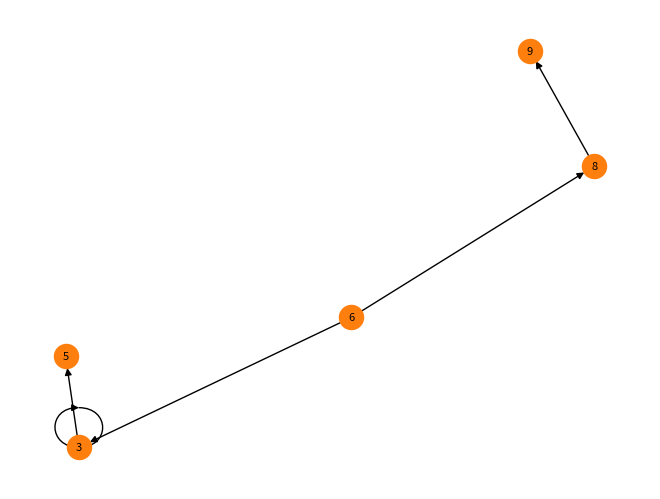

This chart was generated by the following Python code:
# binary_trees.py
"""Volume 2: Binary Trees.
Daniel Perkins
MATH 321
09/19/23
"""

# These imports are used in BST.draw().
import networkx as nx
from networkx.drawing.nx_agraph import graphviz_layout
from matplotlib import pyplot as plt


class SinglyLinkedListNode:
    """A node with a value and a reference to the next node."""
    def __init__(self, data):
        self.value, self.next = data, None

class SinglyLinkedList:
    """A singly linked list with a head and a tail."""
    def __init__(self):
        self.head, self.tail = None, None

    def append(self, data):
        """Add a node containing the data to the end of the list."""
        n = SinglyLinkedListNode(data)
        if self.head is None:
            self.head, self.tail = n, n
        else:
            self.tail.next = n
            self.tail = n

    def iterative_find(self, data):
        """Search iteratively for a node containing the data.
        If there is no such node in the list, including if the list is empty,
        raise a ValueError.

        Returns:
            (SinglyLinkedListNode): the node containing the data.
        """
        current = self.head
        while current is not None:
            if current.value == data:
                return current
            current = current.next
        raise ValueError(str(data) + " is not in the list")

    # Problem 1
    def recursive_find(self, data):
        """Search recursively for the node containing the data.
        If there is no such node in the list, including if the list is empty,
        raise a ValueError.

        Returns:
            (SinglyLinkedListNode): the node containing the data.
        """
        #recursive function to traverse the truee
        def _step(current):
            if current is None:  #not in tree
                raise ValueError(str(data) + " is not in the list")
            elif current.value == data:  #found the node
                return current
            else:   #move to next node
                return _step(current.next)
            
        #start the recursion
        return _step(self.head)


class BSTNode:
    """A node class for binary search trees. Contains a value, a
    reference to the parent node, and references to two child nodes.
    """
    def __init__(self, data):
        """Construct a new node and set the value attribute. The other
        attributes will be set when the node is added to a tree.
        """
        self.value = data
        self.prev = None        # A reference to this node's parent node.
        self.left = None        # self.left.value < self.value
        self.right = None       # self.value < self.right.value


class BST:
    """Binary search tree data structure class.
    The root attribute references the first node in the tree.
    """
    def __init__(self):
        """Initialize the root attribute."""
        self.root = None

    def find(self, data):
        """Return the node containing the data. If there is no such node
        in the tree, including if the tree is empty, raise a ValueError.
        """

        # Define a recursive function to traverse the tree.
        def _step(current):
            """Recursively step through the tree until the node containing
            the data is found. If there is no such node, raise a Value Error.
            """
            if current is None:                     # Base case 1: dead end.
                raise ValueError(str(data) + " is not in the tree.")
            if data == current.value:               # Base case 2: data found!
                return current
            if data < current.value:                # Recursively search left.
                return _step(current.left)
            else:                                   # Recursively search right.
                return _step(current.right)

        # Start the recursion on the root of the tree.
        return _step(self.root)

    # Problem 2
    def insert(self, data):
        """Insert a new node containing the specified data.

        Raises:
            ValueError: if the data is already in the tree.

        Example:
            >>> tree = BST()                    |
            >>> for i in [4, 3, 6, 5, 7, 8, 1]: |            (4)
            ...     tree.insert(i)              |            / \
            ...                                 |          (3) (6)
            >>> print(tree)                     |          /   / \
            [4]                                 |        (1) (5) (7)
            [3, 6]                              |                  \
            [1, 5, 7]                           |                  (8)
            [8]                                 |
        """
        # Recursive function call
        def _step(current):
            """Recursively step through the tree until
            If the data is already in the tree, raise a ValueError
            """
            new_Node = BSTNode(data)            # Create the new node
            if self.root is None:               # Base case 1: empty tree, assign root
                self.root = new_Node
            elif current is None:               # Base case 2: Found spot for the new node
                current = new_Node
            elif data == current.value:         # Base case 3: data already in the tree
                raise ValueError(f"{str(data)} is already in the Tree")
            elif data < current.value:          # Recursively search left.
                _step(current.left)
                if current.left is None:        # if it is the correct spot, connect in tree
                    current.left = new_Node
                    new_Node.prev = current
            else:                              # Recursively search left. 
                _step(current.right)
                if current.right is None:      # if it is the correct spot, connect in tree
                    current.right = new_Node
                    new_Node.prev = current
            
        #call the recursive function
        _step(self.root)

    # Problem 3
    def remove(self, data):
        """Remove the node containing the specified data.

        Raises:
            ValueError: if there is no node containing the data, including if
                the tree is empty.

        Examples:
            >>> print(12)                       | >>> print(t3)
            [6]                                 | [5]
            [4, 8]                              | [3, 6]
            [1, 5, 7, 10]                       | [1, 4, 7]
            [3, 9]                              | [8]
            >>> for x in [7, 10, 1, 4, 3]:      | >>> for x in [8, 6, 3, 5]:
            ...     t1.remove(x)                | ...     t3.remove(x)
            ...                                 | ...
            >>> print(t1)                       | >>> print(t3)
            [6]                                 | [4]
            [5, 8]                              | [1, 7]
            [9]                                 |
                                                | >>> print(t4)
            >>> print(t2)                       | [5]
            [2]                                 | >>> t4.remove(1)
            [1, 3]                              | ValueError: <message>
            >>> for x in [2, 1, 3]:             | >>> t4.remove(5)
            ...     t2.remove(x)                | >>> print(t4)
            ...                                 | []
            >>> print(t2)                       | >>> t4.remove(5)
            []                                  | ValueError: <message>
        """
        print(self)
        print(f"removing {data}")
        # Recursive function call
        def _step(current):
            """Recursively step through the tree until
            If the data is not in the tree, raise a ValueError
            """
            if self.root == None:             # Base case 1: Tree is empty
                raise ValueError("The tree is empty")
            elif current is None:             # Base case 2: Found spot for the new node
                raise ValueError(f"There is no node in the tree containing {data}")
            elif current.value == data:       # Value is found

                #Leaf Node
                if current.right is None and current.left is None:  
                    #check if the node is on the left or right of parent node
                    print("value ", current.value)
                    try:
                        if current.prev.left is None:
                            print(current.prev.value)
                            print("none")
                            #Error is here; current.prev.value should be 4, not 3 in this specific case
                        if current is self.root:
                            self.root = None
                        elif current.prev.left is not None and current.prev.left.value == data:
                            current.prev.left = None   #remove the node
                        elif current.prev.right.value == data:
                            current.prev.right = None  #remove the node
                    except:
                        print()
                    

                #Node with one Child
                if current.right is not None and current.left is None:  #child on right side
                    if current is self.root:     #the node is the root
                        self.root = current.right   
                        current.prev = None
                    #check if the node is on the left or right of parent node
                    elif current.prev.left is not None and current.prev.left.value == data:
                        current.prev.left = current.right   #remove the node
                        current.right.prev = current.prev.left
                    elif current.prev.right.value == data:
                        current.prev.right = current.right   #remove the node
                        current.right.prev = current.prev.right
                if current.right is None and current.left is not None:  #child on left side
                    if current is self.root:
                        self.root = current.left   #the node is the root
                        current.prev = None
                    #check if the node is on the left or right of parent node
                    elif current.prev.left is not None and current.prev.left.value == data:
                        current.prev.left = current.left   #remove the node
                        current.left.prev = current.prev.left
                    elif current.prev.right.value == data:
                        current.prev.right = current.left   #remove the node
                        current.left.prev = current.prev.right

                #Node with two children
                if current.right is not None and current.left is not None:
                    # find predecessor
                    predecessor = current.left
                    while predecessor.right is not None:
                        predecessor = predecessor.right

                    print("pre", predecessor.value)
                    #delete the predecessor and store its value in current
                    predecessor_value = predecessor.value  #store its value
                    self.remove(predecessor_value)   
                    current.value = predecessor_value

            elif data > current.value:        # Search in right half of the tree
                _step(current.right)
            elif data < current.value:        # Search in left half of the tree
                _step(current.left)

        _step(self.root)
        

    def __str__(self):
        """String representation: a hierarchical view of the BST.

        Example:  (3)
                  / \     '[3]          The nodes of the BST are printed
                (2) (5)    [2, 5]       by depth levels. Edges and empty
                /   / \    [1, 4, 6]'   nodes are not printed.
              (1) (4) (6)
        """
        if self.root is None:                       # Empty tree
            return "[]"
        out, current_level = [], [self.root]        # Nonempty tree
        while current_level:
            next_level, values = [], []
            for node in current_level:
                values.append(node.value)
                for child in [node.left, node.right]:
                    if child is not None:
                        next_level.append(child)
            out.append(values)
            current_level = next_level
        return "\n".join([str(x) for x in out])

    def draw(self):
        """Use NetworkX and Matplotlib to visualize the tree."""
        if self.root is None:
            return

        # Build the directed graph.
        G = nx.DiGraph()
        G.add_node(self.root.value)
        nodes = [self.root]
        while nodes:
            current = nodes.pop(0)
            for child in [current.left, current.right]:
                if child is not None:
                    G.add_edge(current.value, child.value)
                    nodes.append(child)

        # Plot the graph. This requires graphviz_layout (pygraphviz).
        nx.draw(G, arrows=True,
                with_labels=True, node_color="C1", font_size=8)
        plt.show()


class AVL(BST):
    """Adelson-Velsky Landis binary search tree data structure class.
    Rebalances after insertion when needed.
    """
    def insert(self, data):
        """Insert a node containing the data into the tree, then rebalance."""
        BST.insert(self, data)      # Insert the data like usual.
        n = self.find(data)
        while n:                    # Rebalance from the bottom up.
            n = self._rebalance(n).prev

    def remove(*args, **kwargs):
        """Disable remove() to keep the tree in balance."""
        raise NotImplementedError("remove() is disabled for this class")

    def _rebalance(self,n):
        """Rebalance the subtree starting at the specified node."""
        balance = AVL._balance_factor(n)
        if balance == -2:                                   # Left heavy
            if AVL._height(n.left.left) > AVL._height(n.left.right):
                n = self._rotate_left_left(n)                   # Left Left
            else:
                n = self._rotate_left_right(n)                  # Left Right
        elif balance == 2:                                  # Right heavy
            if AVL._height(n.right.right) > AVL._height(n.right.left):
                n = self._rotate_right_right(n)                 # Right Right
            else:
                n = self._rotate_right_left(n)                  # Right Left
        return n

    @staticmethod
    def _height(current):
        """Calculate the height of a given node by descending recursively until
        there are no further child nodes. Return the number of children in the
        longest chain down.
                                    node | height
        Example:  (c)                  a | 0
                  / \                  b | 1
                (b) (f)                c | 3
                /   / \                d | 1
              (a) (d) (g)              e | 0
                    \                  f | 2
                    (e)                g | 0
        """
        if current is None:     # Base case: the end of a branch.
            return -1           # Otherwise, descend down both branches.
        return 1 + max(AVL._height(current.right), AVL._height(current.left))

    @staticmethod
    def _balance_factor(n):
        return AVL._height(n.right) - AVL._height(n.left)

    def _rotate_left_left(self, n):
        temp = n.left
        n.left = temp.right
        if temp.right:
            temp.right.prev = n
        temp.right = n
        temp.prev = n.prev
        n.prev = temp
        if temp.prev:
            if temp.prev.value > temp.value:
                temp.prev.left = temp
            else:
                temp.prev.right = temp
        if n is self.root:
            self.root = temp
        return temp

    def _rotate_right_right(self, n):
        temp = n.right
        n.right = temp.left
        if temp.left:
            temp.left.prev = n
        temp.left = n
        temp.prev = n.prev
        n.prev = temp
        if temp.prev:
            if temp.prev.value > temp.value:
                temp.prev.left = temp
            else:
                temp.prev.right = temp
        if n is self.root:
            self.root = temp
        return temp

    def _rotate_left_right(self, n):
        temp1 = n.left
        temp2 = temp1.right
        temp1.right = temp2.left
        if temp2.left:
            temp2.left.prev = temp1
        temp2.prev = n
        temp2.left = temp1
        temp1.prev = temp2
        n.left = temp2
        return self._rotate_left_left(n)

    def _rotate_right_left(self, n):
        temp1 = n.right
        temp2 = temp1.left
        temp1.left = temp2.right
        if temp2.right:
            temp2.right.prev = temp1
        temp2.prev = n
        temp2.right = temp1
        temp1.prev = temp2
        n.right = temp2
        return self._rotate_right_right(n)


# Problem 4
def prob4():
    """Compare the build and search times of the SinglyLinkedList, BST, and
    AVL classes. For search times, use SinglyLinkedList.iterative_find(),
    BST.find(), and AVL.find() to search for 5 random elements in each
    structure. Plot the number of elements in the structure versus the build
    and search times. Use log scales where appropriate.
    """
    raise NotImplementedError("Problem 4 Incomplete")

if __name__=="__main__":
    # problem 1
    # my_linked_list = SinglyLinkedList()
    # my_linked_list.append(5)
    # my_linked_list.append(6)
    # print(my_linked_list.iterative_find(8))
    # print(my_linked_list.recursive_find(8))

    # problem 2
    my_Tree = BST()
    my_Tree.insert(6)
    my_Tree.insert(4)
    my_Tree.insert(8)
    my_Tree.insert(1)
    my_Tree.insert(5)
    my_Tree.insert(7)
    my_Tree.insert(10)
    my_Tree.insert(3)
    my_Tree.insert(9)
    
    for x in [7, 10, 1, 4]:
        my_Tree.remove(x)

    print(my_Tree)
    my_Tree.draw()
    print(my_Tree)

    #problem 3
